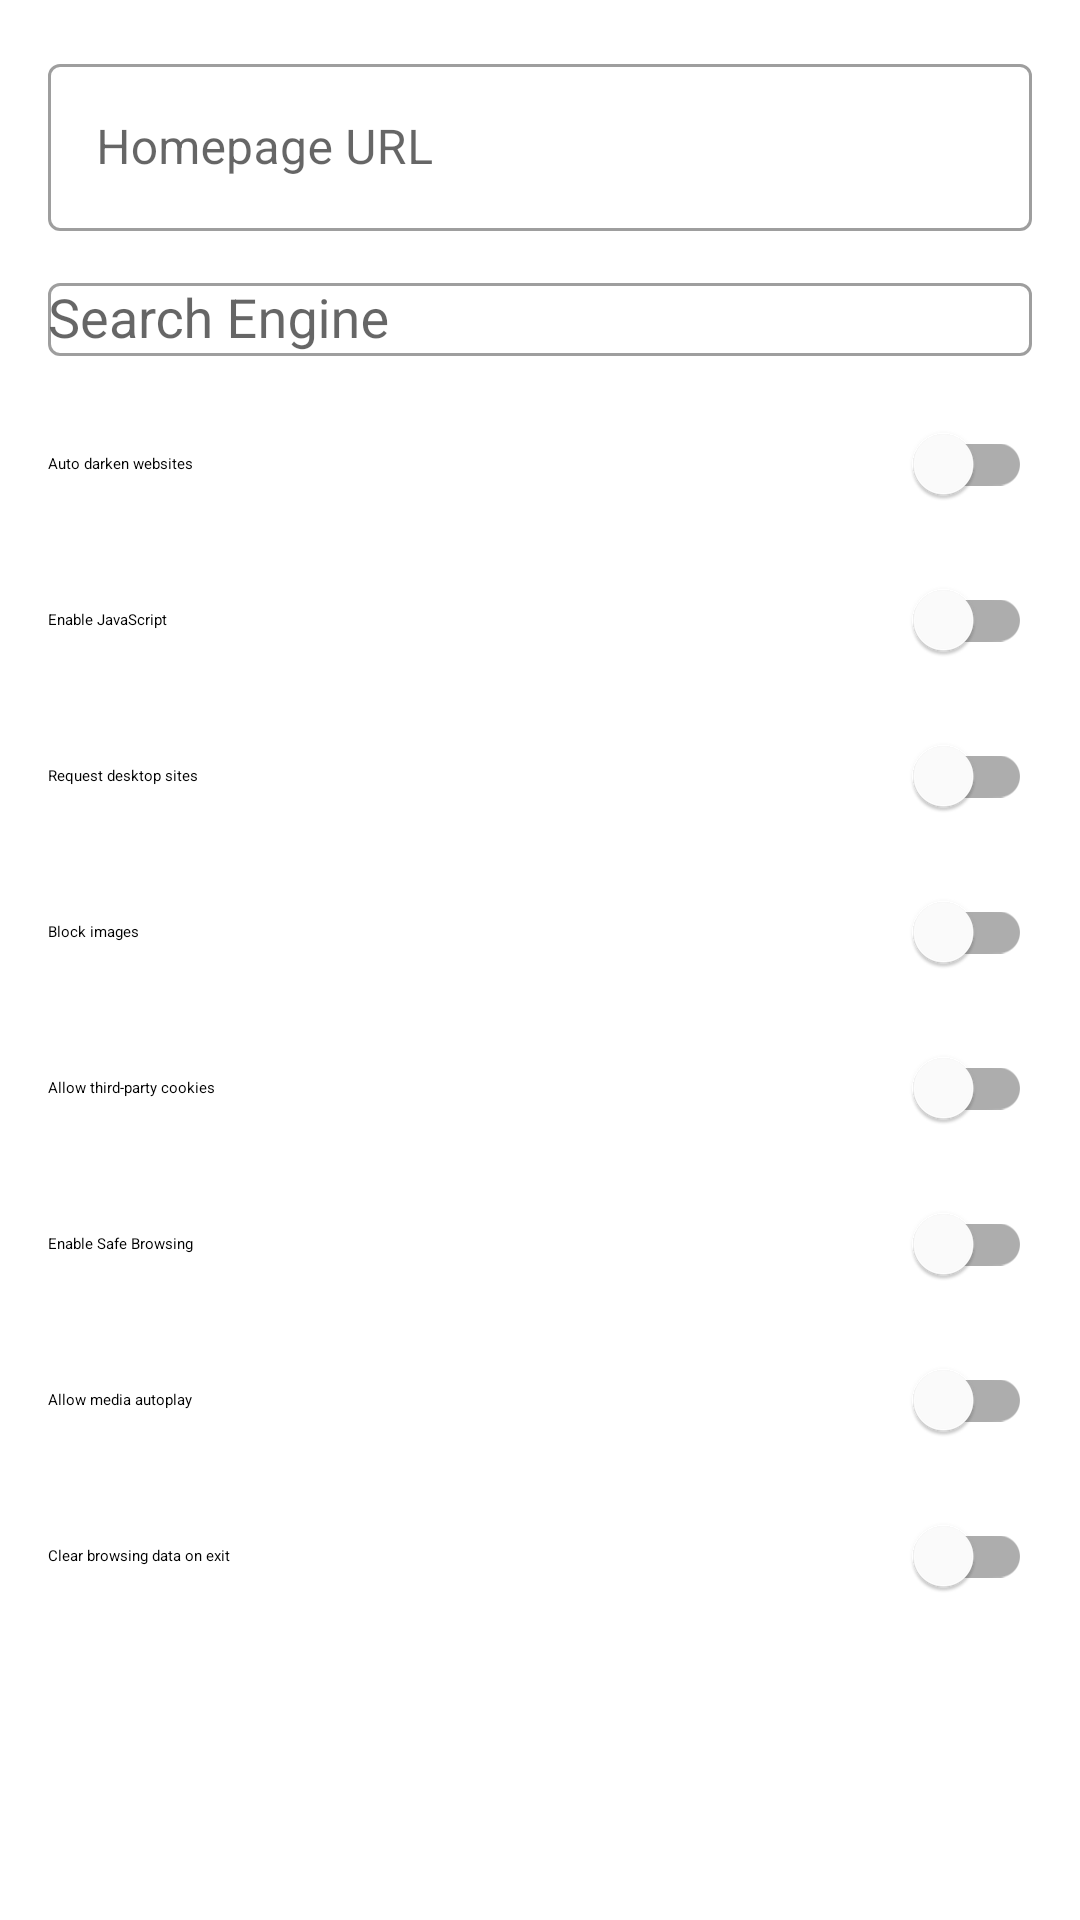

Here is an Android app screen rendered from its layout file. Give the layout XML and the strings, colors and styles it references.
<!-- AndroidManifest.xml: application theme Theme.Surfscape -->
<!-- res/layout/dialog_settings.xml -->
<?xml version="1.0" encoding="utf-8"?>
<LinearLayout xmlns:android="http://schemas.android.com/apk/res/android"
    xmlns:app="http://schemas.android.com/apk/res-auto"
    android:layout_width="match_parent"
    android:layout_height="wrap_content"
    android:orientation="vertical"
    android:padding="16dp">

    <com.google.android.material.textfield.TextInputLayout
        android:id="@+id/homepageLayout"
        style="@style/Widget.MaterialComponents.TextInputLayout.OutlinedBox"
        android:layout_width="match_parent"
        android:layout_height="wrap_content"
        android:hint="@string/settings_homepage_label"
        app:boxStrokeWidth="1dp"
        app:boxStrokeWidthFocused="2dp">

        <com.google.android.material.textfield.TextInputEditText
            android:id="@+id/homepageInput"
            android:layout_width="match_parent"
            android:layout_height="wrap_content"
            android:inputType="textUri" />
    </com.google.android.material.textfield.TextInputLayout>

    <com.google.android.material.textfield.TextInputLayout
        android:id="@+id/searchEngineLayout"
        style="@style/Widget.MaterialComponents.TextInputLayout.OutlinedBox"
        android:layout_width="match_parent"
        android:layout_height="wrap_content"
        android:layout_marginTop="12dp"
        android:hint="@string/settings_search_engine_label"
        app:boxStrokeWidth="1dp"
        app:boxStrokeWidthFocused="2dp">

        <com.google.android.material.textfield.MaterialAutoCompleteTextView
            android:id="@+id/searchEngineInput"
            android:layout_width="match_parent"
            android:layout_height="wrap_content"
            android:inputType="text" />
    </com.google.android.material.textfield.TextInputLayout>

    <View
        android:layout_width="match_parent"
        android:layout_height="12dp" />

    <com.google.android.material.switchmaterial.SwitchMaterial
        android:id="@+id/switchDarkMode"
        android:layout_width="match_parent"
        android:layout_height="wrap_content"
        android:text="@string/settings_dark_mode"
        android:textAppearance="?attr/textAppearanceBodyLarge" />

    <com.google.android.material.switchmaterial.SwitchMaterial
        android:id="@+id/switchJavascript"
        android:layout_width="match_parent"
        android:layout_height="wrap_content"
        android:layout_marginTop="4dp"
        android:text="@string/settings_enable_js"
        android:textAppearance="?attr/textAppearanceBodyLarge" />

    <com.google.android.material.switchmaterial.SwitchMaterial
        android:id="@+id/switchDesktopMode"
        android:layout_width="match_parent"
        android:layout_height="wrap_content"
        android:layout_marginTop="4dp"
        android:text="@string/settings_desktop_mode"
        android:textAppearance="?attr/textAppearanceBodyLarge" />

    <com.google.android.material.switchmaterial.SwitchMaterial
        android:id="@+id/switchBlockImages"
        android:layout_width="match_parent"
        android:layout_height="wrap_content"
        android:layout_marginTop="4dp"
        android:text="@string/settings_block_images"
        android:textAppearance="?attr/textAppearanceBodyLarge" />

    <com.google.android.material.switchmaterial.SwitchMaterial
        android:id="@+id/switchThirdPartyCookies"
        android:layout_width="match_parent"
        android:layout_height="wrap_content"
        android:layout_marginTop="4dp"
        android:text="@string/settings_third_party_cookies"
        android:textAppearance="?attr/textAppearanceBodyLarge" />

    <com.google.android.material.switchmaterial.SwitchMaterial
        android:id="@+id/switchSafeBrowsing"
        android:layout_width="match_parent"
        android:layout_height="wrap_content"
        android:layout_marginTop="4dp"
        android:text="@string/settings_safe_browsing"
        android:textAppearance="?attr/textAppearanceBodyLarge" />

    <com.google.android.material.switchmaterial.SwitchMaterial
        android:id="@+id/switchAutoplay"
        android:layout_width="match_parent"
        android:layout_height="wrap_content"
        android:layout_marginTop="4dp"
        android:text="@string/settings_allow_autoplay"
        android:textAppearance="?attr/textAppearanceBodyLarge" />

    <com.google.android.material.switchmaterial.SwitchMaterial
        android:id="@+id/switchClearOnExit"
        android:layout_width="match_parent"
        android:layout_height="wrap_content"
        android:layout_marginTop="4dp"
        android:text="@string/settings_clear_on_exit"
        android:textAppearance="?attr/textAppearanceBodyLarge" />

</LinearLayout>
<!-- resources referenced by this layout -->
<resources>
  <string name="settings_allow_autoplay">Allow media autoplay</string>
  <string name="settings_block_images">Block images</string>
  <string name="settings_clear_on_exit">Clear browsing data on exit</string>
  <string name="settings_dark_mode">Auto darken websites</string>
  <string name="settings_desktop_mode">Request desktop sites</string>
  <string name="settings_enable_js">Enable JavaScript</string>
  <string name="settings_homepage_label">Homepage URL</string>
  <string name="settings_safe_browsing">Enable Safe Browsing</string>
  <string name="settings_search_engine_label">Search Engine</string>
  <string name="settings_third_party_cookies">Allow third-party cookies</string>
  <style name="Theme.Surfscape" parent="Theme.MaterialComponents.DayNight.NoActionBar">
          <item name="colorPrimary">@color/purple_500</item>
          <item name="colorPrimaryVariant">@color/purple_700</item>
          <item name="colorOnPrimary">@color/white</item>
          <item name="colorSecondary">@color/teal_200</item>
          <item name="android:statusBarColor" tools:targetApi="l">@color/purple_700</item>
      </style>
  <color name="purple_500">#1976D2</color>
  <color name="purple_700">#0D47A1</color>
  <color name="white">#FFFFFF</color>
  <color name="teal_200">#64B5F6</color>
</resources>
